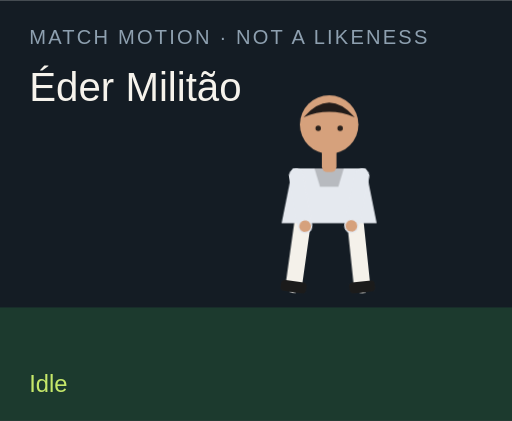
t = 0.00 s
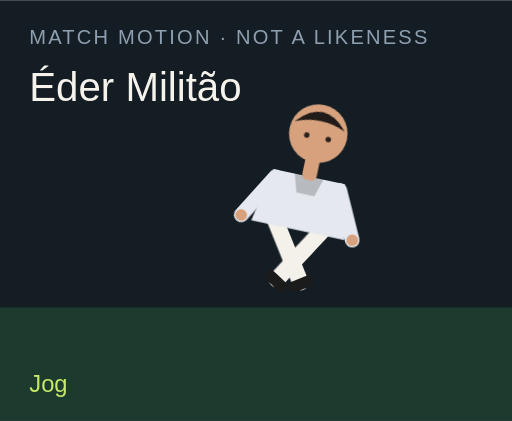
t = 1.50 s
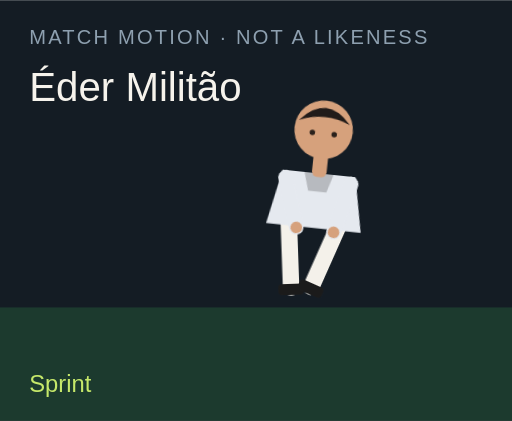
t = 3.00 s
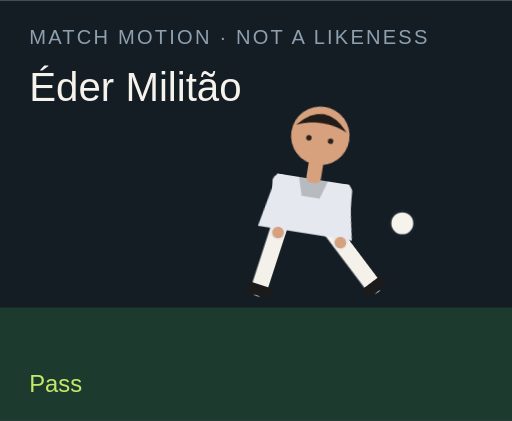
t = 4.50 s
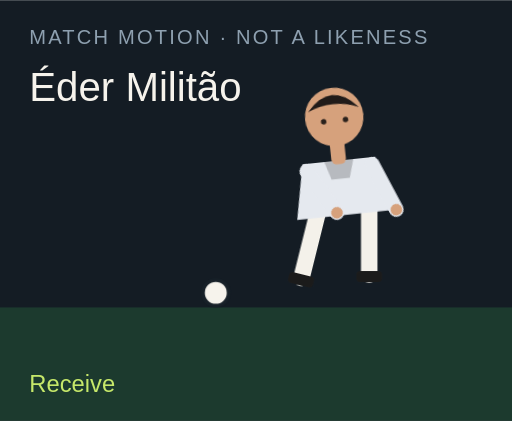
t = 6.00 s
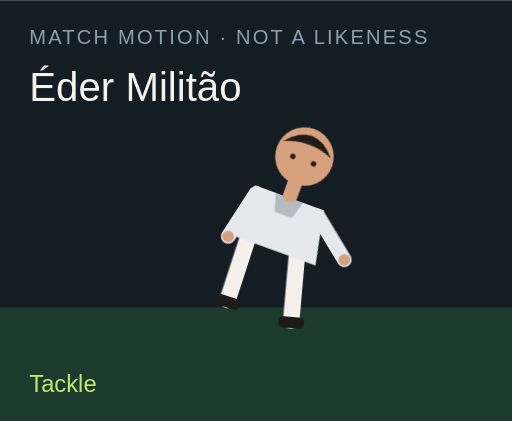
t = 7.50 s

The animated SVG that drew these frames (rendered in a browser with its animation timeline set to each time). Animation: 18 CSS @keyframes rules; one cycle of 9.00 s, repeats indefinitely.

<?xml version="1.0" encoding="UTF-8"?>
<svg xmlns="http://www.w3.org/2000/svg" viewBox="0 0 280 230" role="img">
  <style>@media (prefers-reduced-motion: reduce){animate,animateTransform{display:none}}</style>
  <rect width="280" height="230" fill="#141c24"/>
  <rect y="168" width="280" height="62" fill="#1c3a2e"/>
  <text x="16" y="24" fill="#8ea0b0" font-family="Arial,sans-serif" font-size="11" letter-spacing="1.2">MATCH MOTION · NOT A LIKENESS</text>
  <text x="16" y="55" fill="#f6f3ec" font-family="Impact,sans-serif" font-size="22">Éder Militão</text>
  <circle r="7" fill="#f6f3ec" stroke="#172028" stroke-width="2" id="motion-51034" cx="150" cy="160" opacity="0">
    
    
    
  </circle>
  <g transform="translate(132 40)">
    <g id="motion-51056" transform="rotate(0 48 90)">
      
      <g id="motion-51058" transform="translate(0 0)">
        
        <g transform="translate(34 78)"><g id="motion-51060" transform="rotate(8)"><path d="M0 0 V38" stroke="#f4f1ea" stroke-width="9" stroke-linecap="round"/><rect x="-7" y="36" width="14" height="6" rx="2" fill="#1b1b1b"/></g></g>
        <g transform="translate(62 78)"><g id="motion-51062" transform="rotate(-6)"><path d="M0 0 V38" stroke="#f4f1ea" stroke-width="9" stroke-linecap="round"/><rect x="-7" y="36" width="14" height="6" rx="2" fill="#1b1b1b"/></g></g>
        <path d="M28 52 h40 l6 30 H22 Z" fill="#e5e9ef"/>
        <path d="M40 52 h16 l-3 10 H43 Z" fill="#000" opacity=".2"/>
        <g transform="translate(30 56)"><g id="motion-51064" transform="rotate(-10)"><path d="M0 0 V28" stroke="#e5e9ef" stroke-width="8" stroke-linecap="round"/><circle cx="0" cy="28" r="3.2" fill="#d6a17c"/></g></g>
        <g transform="translate(66 56)"><g id="motion-51066" transform="rotate(12)"><path d="M0 0 V28" stroke="#e5e9ef" stroke-width="8" stroke-linecap="round"/><circle cx="0" cy="28" r="3.2" fill="#d6a17c"/></g></g>
        <rect x="44" y="40" width="8" height="14" rx="3" fill="#d6a17c"/>
        <circle cx="48" cy="28" r="16" fill="#d6a17c"/>
        <path d="M34 24 Q48 8 62 24 Q48 18 34 24" fill="#211b19"/>
        <circle cx="42" cy="30" r="1.5" fill="#2a211c"/><circle cx="54" cy="30" r="1.5" fill="#2a211c"/>
      </g>
    </g>
  </g>
  <text x="16" y="214" fill="#c6e86a" font-family="Arial,sans-serif" font-size="13" opacity="1" id="motion-51038">Idle</text><text x="16" y="214" fill="#c6e86a" font-family="Arial,sans-serif" font-size="13" opacity="0" id="motion-51040">Jog</text><text x="16" y="214" fill="#c6e86a" font-family="Arial,sans-serif" font-size="13" opacity="0" id="motion-51042">Sprint</text><text x="16" y="214" fill="#c6e86a" font-family="Arial,sans-serif" font-size="13" opacity="0" id="motion-51044">Dribble</text><text x="16" y="214" fill="#c6e86a" font-family="Arial,sans-serif" font-size="13" opacity="0" id="motion-51046">Pass</text><text x="16" y="214" fill="#c6e86a" font-family="Arial,sans-serif" font-size="13" opacity="0" id="motion-51048">Shoot</text><text x="16" y="214" fill="#c6e86a" font-family="Arial,sans-serif" font-size="13" opacity="0" id="motion-51050">Receive</text><text x="16" y="214" fill="#c6e86a" font-family="Arial,sans-serif" font-size="13" opacity="0" id="motion-51052">Tackle</text><text x="16" y="214" fill="#c6e86a" font-family="Arial,sans-serif" font-size="13" opacity="0" id="motion-51054">Point</text>
<style>@keyframes track-51035{0%{cx:150px}11.1%{cx:156px}22.2%{cx:164px}33.300000000000004%{cx:142px}44.4%{cx:190px}55.60000000000001%{cx:250px}66.7%{cx:118px}77.8%{cx:150px}88.9%{cx:150px}100%{cx:150px}}@keyframes track-51036{0%{cy:160px}11.1%{cy:158px}22.2%{cy:154px}33.300000000000004%{cy:156px}44.4%{cy:148px}55.60000000000001%{cy:96px}66.7%{cy:160px}77.8%{cy:160px}88.9%{cy:160px}100%{cy:160px}}@keyframes track-51037{0%{opacity:0}11.1%{opacity:0}22.2%{opacity:0}33.300000000000004%{opacity:1}44.4%{opacity:1}55.60000000000001%{opacity:1}66.7%{opacity:1}77.8%{opacity:0}88.9%{opacity:0}100%{opacity:0}}@keyframes track-51039{0%{opacity:1}11.1%{opacity:0}22.2%{opacity:0}33.300000000000004%{opacity:0}44.4%{opacity:0}55.60000000000001%{opacity:0}66.7%{opacity:0}77.8%{opacity:0}88.9%{opacity:0}100%{opacity:1}}@keyframes track-51041{0%{opacity:0}11.1%{opacity:1}22.2%{opacity:0}33.300000000000004%{opacity:0}44.4%{opacity:0}55.60000000000001%{opacity:0}66.7%{opacity:0}77.8%{opacity:0}88.9%{opacity:0}100%{opacity:0}}@keyframes track-51043{0%{opacity:0}11.1%{opacity:0}22.2%{opacity:1}33.300000000000004%{opacity:0}44.4%{opacity:0}55.60000000000001%{opacity:0}66.7%{opacity:0}77.8%{opacity:0}88.9%{opacity:0}100%{opacity:0}}@keyframes track-51045{0%{opacity:0}11.1%{opacity:0}22.2%{opacity:0}33.300000000000004%{opacity:1}44.4%{opacity:0}55.60000000000001%{opacity:0}66.7%{opacity:0}77.8%{opacity:0}88.9%{opacity:0}100%{opacity:0}}@keyframes track-51047{0%{opacity:0}11.1%{opacity:0}22.2%{opacity:0}33.300000000000004%{opacity:0}44.4%{opacity:1}55.60000000000001%{opacity:0}66.7%{opacity:0}77.8%{opacity:0}88.9%{opacity:0}100%{opacity:0}}@keyframes track-51049{0%{opacity:0}11.1%{opacity:0}22.2%{opacity:0}33.300000000000004%{opacity:0}44.4%{opacity:0}55.60000000000001%{opacity:1}66.7%{opacity:0}77.8%{opacity:0}88.9%{opacity:0}100%{opacity:0}}@keyframes track-51051{0%{opacity:0}11.1%{opacity:0}22.2%{opacity:0}33.300000000000004%{opacity:0}44.4%{opacity:0}55.60000000000001%{opacity:0}66.7%{opacity:1}77.8%{opacity:0}88.9%{opacity:0}100%{opacity:0}}@keyframes track-51053{0%{opacity:0}11.1%{opacity:0}22.2%{opacity:0}33.300000000000004%{opacity:0}44.4%{opacity:0}55.60000000000001%{opacity:0}66.7%{opacity:0}77.8%{opacity:1}88.9%{opacity:0}100%{opacity:0}}@keyframes track-51055{0%{opacity:0}11.1%{opacity:0}22.2%{opacity:0}33.300000000000004%{opacity:0}44.4%{opacity:0}55.60000000000001%{opacity:0}66.7%{opacity:0}77.8%{opacity:0}88.9%{opacity:1}100%{opacity:0}}@keyframes track-51057{0%{transform:rotate(0deg)}11.1%{transform:rotate(8deg)}22.2%{transform:rotate(16deg)}33.300000000000004%{transform:rotate(6deg)}44.4%{transform:rotate(4deg)}55.60000000000001%{transform:rotate(14deg)}66.7%{transform:rotate(-6deg)}77.8%{transform:rotate(34deg)}88.9%{transform:rotate(6deg)}100%{transform:rotate(0deg)}}@keyframes track-51059{0%{transform:translate(0px,0px)}11.1%{transform:translate(0px,-3px)}22.2%{transform:translate(0px,-6px)}33.300000000000004%{transform:translate(0px,-2px)}44.4%{transform:translate(0px,2px)}55.60000000000001%{transform:translate(0px,-4px)}66.7%{transform:translate(0px,1px)}77.8%{transform:translate(0px,10px)}88.9%{transform:translate(0px,-4px)}100%{transform:translate(0px,0px)}}@keyframes track-51061{0%{transform:rotate(8deg)}11.1%{transform:rotate(-26deg)}22.2%{transform:rotate(-42deg)}33.300000000000004%{transform:rotate(-8deg)}44.4%{transform:rotate(6deg)}55.60000000000001%{transform:rotate(12deg)}66.7%{transform:rotate(20deg)}77.8%{transform:rotate(-8deg)}88.9%{transform:rotate(4deg)}100%{transform:rotate(8deg)}}@keyframes track-51063{0%{transform:rotate(-6deg)}11.1%{transform:rotate(24deg)}22.2%{transform:rotate(38deg)}33.300000000000004%{transform:rotate(18deg)}44.4%{transform:rotate(-38deg)}55.60000000000001%{transform:rotate(-54deg)}66.7%{transform:rotate(6deg)}77.8%{transform:rotate(-22deg)}88.9%{transform:rotate(-8deg)}100%{transform:rotate(-6deg)}}@keyframes track-51065{0%{transform:rotate(-10deg)}11.1%{transform:rotate(24deg)}22.2%{transform:rotate(36deg)}33.300000000000004%{transform:rotate(-18deg)}44.4%{transform:rotate(10deg)}55.60000000000001%{transform:rotate(-24deg)}66.7%{transform:rotate(-30deg)}77.8%{transform:rotate(12deg)}88.9%{transform:rotate(14deg)}100%{transform:rotate(-10deg)}}@keyframes track-51067{0%{transform:rotate(12deg)}11.1%{transform:rotate(-20deg)}22.2%{transform:rotate(-32deg)}33.300000000000004%{transform:rotate(14deg)}44.4%{transform:rotate(-26deg)}55.60000000000001%{transform:rotate(18deg)}66.7%{transform:rotate(-22deg)}77.8%{transform:rotate(-6deg)}88.9%{transform:rotate(-96deg)}100%{transform:rotate(12deg)}}@media(prefers-reduced-motion:no-preference){#motion-51034{animation:track-51035 9s linear infinite both,track-51036 9s linear infinite both,track-51037 9s steps(1,end) infinite both}#motion-51038{animation:track-51039 9s steps(1,end) infinite both}#motion-51040{animation:track-51041 9s steps(1,end) infinite both}#motion-51042{animation:track-51043 9s steps(1,end) infinite both}#motion-51044{animation:track-51045 9s steps(1,end) infinite both}#motion-51046{animation:track-51047 9s steps(1,end) infinite both}#motion-51048{animation:track-51049 9s steps(1,end) infinite both}#motion-51050{animation:track-51051 9s steps(1,end) infinite both}#motion-51052{animation:track-51053 9s steps(1,end) infinite both}#motion-51054{animation:track-51055 9s steps(1,end) infinite both}#motion-51056{animation:track-51057 9s linear infinite both}#motion-51058{animation:track-51059 9s linear infinite both}#motion-51060{animation:track-51061 9s linear infinite both}#motion-51062{animation:track-51063 9s linear infinite both}#motion-51064{animation:track-51065 9s linear infinite both}#motion-51066{animation:track-51067 9s linear infinite both}}</style></svg>
